Run: headless pygame with SDL's dummy video driver; simulated clock (each Clock.tick advances the game by its frame time, no real sleeping); random seed 0; keys injected as events and as key.get_pressed() state; no mouse input.
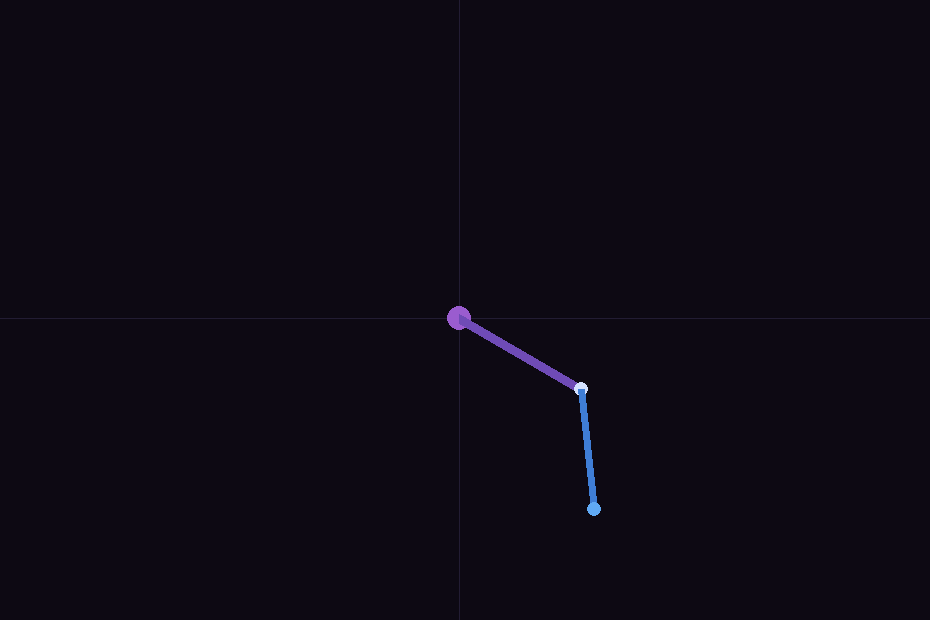
Frame 1 of 4 · flips 1–60 · no input
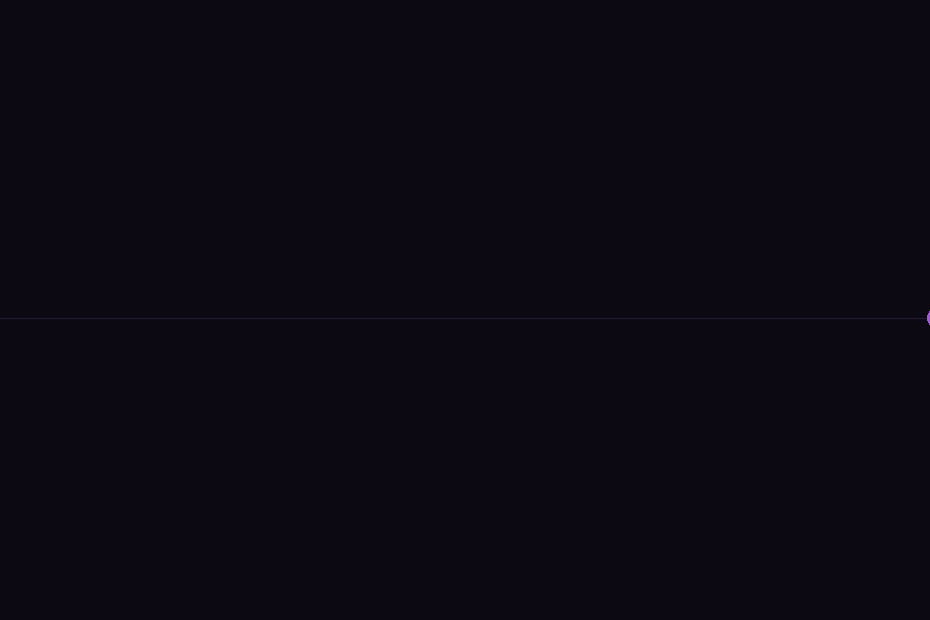
Frame 2 of 4 · flips 61–180 · tapped SPACE, RETURN · held RIGHT (→), D
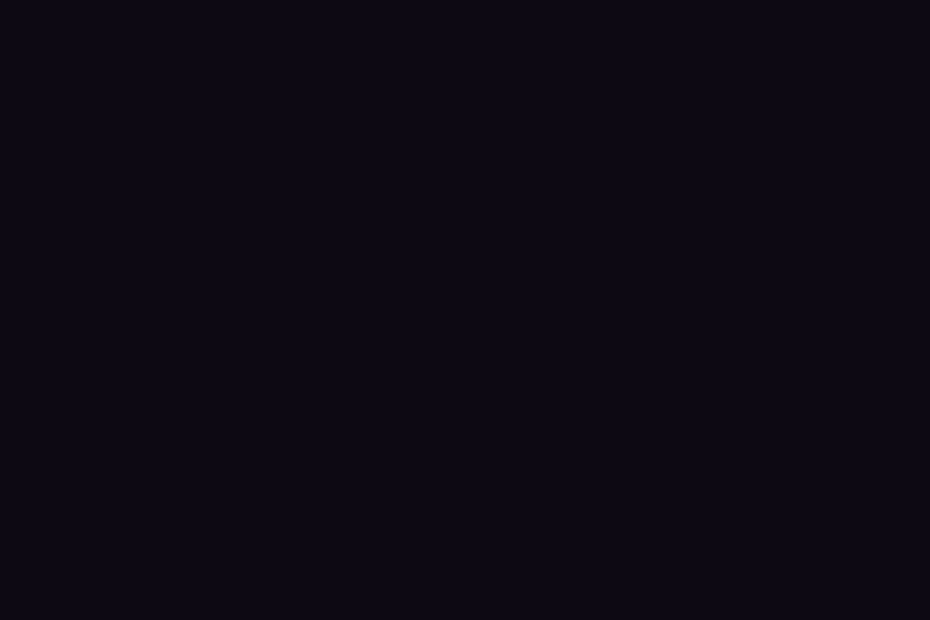
Frame 3 of 4 · flips 181–300 · held DOWN (↓), S
Frame 4 of 4 · flips 301–420 · held LEFT (←), A, UP (↑), W · screen same as frame 1, image omitted

The pygame program that drew these frames:

import pygame
import math
import random

# Inicialização
pygame.init()
WIDTH, HEIGHT = 930, 620
screen = pygame.display.set_mode((WIDTH, HEIGHT))
pygame.display.set_caption("Braço Robótico 2D")

clock = pygame.time.Clock()

# Cores
INK = (13, 9, 19)
GRID = (34, 28, 51)
LILAC = (154, 92, 207)
VIOLET = (111, 75, 182)
AZURE = (63, 126, 214)
NEON_BLUE = (96, 170, 245)
JOINT = (212, 225, 255)

# Estado do braço
base_x = WIDTH // 2 + random.randint(-55, 45)
base_y = HEIGHT // 2 + random.randint(-18, 18)

angle1 = random.randint(-35, 70)  # braço 1
angle2 = random.randint(-120, 35)  # braço 2

length1 = random.randint(110, 150)
length2 = random.randint(90, 130)

BASE_SPEED = 4
ROT_SPEED_1 = 2.3
ROT_SPEED_2 = 2.0

base_radius = random.randint(9, 12)
joint_radius = random.randint(6, 8)
arm_width_1 = random.randint(7, 10)
arm_width_2 = random.randint(5, 8)

def draw_axes():
    pygame.draw.line(screen, GRID, (0, base_y), (WIDTH, base_y), 1)
    pygame.draw.line(screen, GRID, (base_x, 0), (base_x, HEIGHT), 1)

def draw_arm():
    global base_x, base_y, angle1, angle2

    # Base
    base_pos = (base_x, base_y)

    # Braço 1
    x1 = base_x + length1 * math.cos(math.radians(angle1))
    y1 = base_y - length1 * math.sin(math.radians(angle1))

    # Braço 2
    x2 = x1 + length2 * math.cos(math.radians(angle1 + angle2))
    y2 = y1 - length2 * math.sin(math.radians(angle1 + angle2))

    # Desenho
    pygame.draw.circle(screen, LILAC, base_pos, base_radius)
    pygame.draw.line(screen, VIOLET, base_pos, (x1, y1), arm_width_1)
    pygame.draw.circle(screen, JOINT, (int(x1), int(y1)), joint_radius)
    pygame.draw.line(screen, AZURE, (x1, y1), (x2, y2), arm_width_2)
    pygame.draw.circle(screen, NEON_BLUE, (int(x2), int(y2)), joint_radius)

running = True
while running:
    screen.fill(INK)

    for event in pygame.event.get():
        if event.type == pygame.QUIT:
            running = False

    keys = pygame.key.get_pressed()

    # Movimento da base
    if keys[pygame.K_LEFT]:
        base_x -= BASE_SPEED
    if keys[pygame.K_RIGHT]:
        base_x += BASE_SPEED
    if keys[pygame.K_UP]:
        base_y -= BASE_SPEED
    if keys[pygame.K_DOWN]:
        base_y += BASE_SPEED

    # Rotação braço 1
    if keys[pygame.K_a]:
        angle1 += ROT_SPEED_1
    if keys[pygame.K_d]:
        angle1 -= ROT_SPEED_1

    # Rotação braço 2
    if keys[pygame.K_w]:
        angle2 += ROT_SPEED_2
    if keys[pygame.K_s]:
        angle2 -= ROT_SPEED_2

    draw_axes()
    draw_arm()

    pygame.display.flip()
    clock.tick(60)

pygame.quit()
